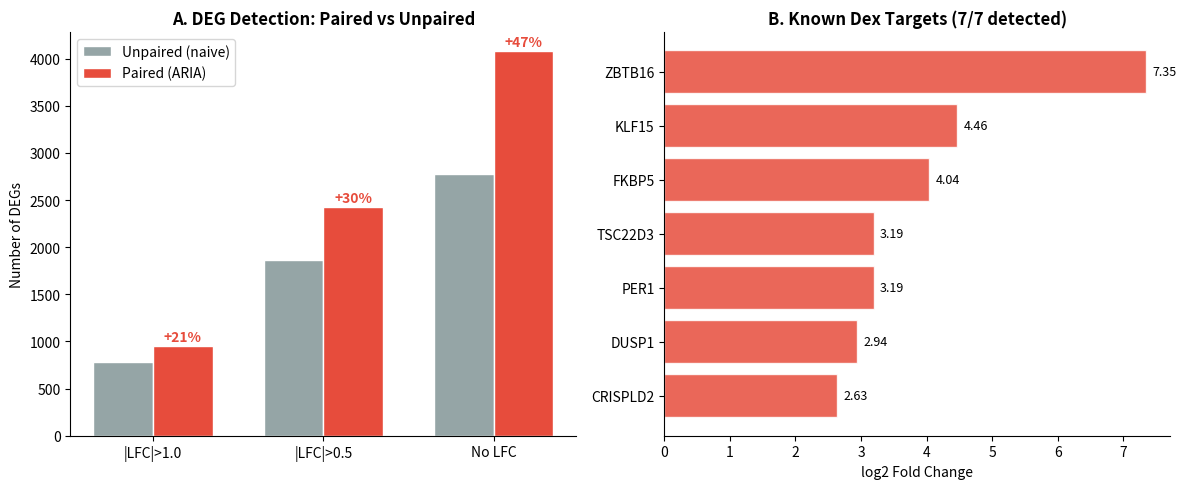

Python code for this plot: (Note: this script raises an exception after producing the figure.)
#!/usr/bin/env python3
"""Fix Figure 3 (sort by LFC) and Figure 4 (Galaxy reproducibility)."""

import matplotlib
matplotlib.use('Agg')
import matplotlib.pyplot as plt
import numpy as np

fig_dir = "/home/sysoft/ARIA/docs/figures"

###############################################################################
# Figure 3: Airway Benchmark — Fix Panel B gene order
###############################################################################
def fig3():
    fig, axes = plt.subplots(1, 2, figsize=(12, 5))

    # Panel A: DEG gain (unchanged)
    cutoffs = ['|LFC|>1.0', '|LFC|>0.5', 'No LFC']
    unpaired = [785, 1860, 2773]
    paired = [951, 2426, 4081]
    gain_pct = [21, 30, 47]

    x = np.arange(len(cutoffs))
    w = 0.35

    axes[0].bar(x - w/2, unpaired, w, label='Unpaired (naive)', color='#95A5A6', edgecolor='white')
    axes[0].bar(x + w/2, paired, w, label='Paired (ARIA)', color='#E74C3C', edgecolor='white')

    for i, (u, p, g) in enumerate(zip(unpaired, paired, gain_pct)):
        axes[0].text(i + w/2, p + 50, f'+{g}%', ha='center', fontsize=10,
                     fontweight='bold', color='#E74C3C')

    axes[0].set_xticks(x)
    axes[0].set_xticklabels(cutoffs)
    axes[0].set_ylabel('Number of DEGs')
    axes[0].set_title('A. DEG Detection: Paired vs Unpaired', fontweight='bold')
    axes[0].legend()
    axes[0].spines['top'].set_visible(False)
    axes[0].spines['right'].set_visible(False)

    # Panel B: Known targets — SORTED by LFC (ascending for horizontal bar)
    genes = ['CRISPLD2', 'DUSP1', 'PER1', 'TSC22D3', 'FKBP5', 'KLF15', 'ZBTB16']
    lfc =   [2.63,       2.94,    3.19,   3.19,      4.04,    4.46,    7.35]

    # Sort by LFC
    sorted_pairs = sorted(zip(lfc, genes))
    lfc_sorted = [p[0] for p in sorted_pairs]
    genes_sorted = [p[1] for p in sorted_pairs]

    colors = ['#E74C3C'] * len(genes)
    axes[1].barh(genes_sorted, lfc_sorted, color=colors, edgecolor='white', alpha=0.85)
    axes[1].set_xlabel('log2 Fold Change')
    axes[1].set_title('B. Known Dex Targets (7/7 detected)', fontweight='bold')
    axes[1].spines['top'].set_visible(False)
    axes[1].spines['right'].set_visible(False)

    for i, v in enumerate(lfc_sorted):
        axes[1].text(v + 0.1, i, f'{v:.2f}', va='center', fontsize=9)

    plt.tight_layout()
    plt.savefig(f'{fig_dir}/Fig3_airway_benchmark.png', dpi=300, bbox_inches='tight', facecolor='white')
    plt.savefig(f'{fig_dir}/Fig3_airway_benchmark.pdf', bbox_inches='tight', facecolor='white')
    plt.close()
    print("Fig 3 fixed: genes sorted by LFC")

###############################################################################
# Figure 4: Comparison Table — Fix Galaxy reproducibility
###############################################################################
def fig4():
    fig, ax = plt.subplots(figsize=(10, 5.5))
    ax.axis('off')

    features = ['Execution automation', 'Result-based adaptation', 'Design recognition',
                'Cross-method validation', 'Biological interpretation',
                'Report generation', 'Decision transparency', 'Reproducibility']
    tools = ['nf-core', 'Galaxy', 'iDEP', 'ARIA']

    # 1 = full, 0.5 = partial, 0 = none
    # Fixed: Galaxy reproducibility = 1 (Docker/Conda support)
    data = [
        [1, 1, 1, 1],       # Execution
        [0, 0, 0.5, 1],     # Adaptation (iDEP has some interactive choices)
        [0, 0, 0, 1],       # Design recognition (iDEP doesn't auto-detect)
        [0, 0, 0, 1],       # Cross-method
        [0, 0, 0.5, 1],     # Interpretation (iDEP has some annotation)
        [1, 1, 1, 1],       # Report
        [0, 0, 0, 1],       # Transparency
        [1, 1, 0.5, 1],     # Reproducibility (Galaxy has Docker; iDEP web-only)
    ]

    cell_colors = []
    for row in data:
        row_colors = []
        for val in row:
            if val == 1:
                row_colors.append('#27AE60')
            elif val == 0.5:
                row_colors.append('#F39C12')
            else:
                row_colors.append('#E74C3C')
        cell_colors.append(row_colors)

    cell_text = []
    for row in data:
        cell_text.append(['\u2713' if v == 1 else '\u25B3' if v == 0.5 else '\u2717' for v in row])

    table = ax.table(cellText=cell_text, rowLabels=features, colLabels=tools,
                      cellColours=cell_colors, loc='center', cellLoc='center')
    table.auto_set_font_size(False)
    table.set_fontsize(11)
    table.scale(1, 1.8)

    for (i, j), cell in table.get_celld().items():
        if i == 0:  # Header row
            cell.set_text_props(fontweight='bold', color='white')
            cell.set_facecolor('#2C3E50')
        if j == -1:  # Row labels
            cell.set_text_props(fontsize=9.5, ha='left')
            cell.set_facecolor('#f8f8f8')
            cell.set_edgecolor('#ddd')
        if i > 0 and j >= 0:
            cell.set_text_props(color='white', fontweight='bold', fontsize=13)
            cell.set_edgecolor('#ffffff')

    ax.set_title('Feature Comparison: ARIA vs Existing Tools', fontsize=14,
                  fontweight='bold', pad=20)

    # Legend
    ax.text(0.15, -0.02, '\u2713 = Supported    \u25B3 = Partial    \u2717 = Not supported',
            transform=ax.transAxes, fontsize=9, color='#666')

    plt.tight_layout()
    plt.savefig(f'{fig_dir}/Fig4_comparison.png', dpi=300, bbox_inches='tight', facecolor='white')
    plt.savefig(f'{fig_dir}/Fig4_comparison.pdf', bbox_inches='tight', facecolor='white')
    plt.close()
    print("Fig 4 fixed: Galaxy reproducibility=✓, iDEP design=✗, legend added")

fig3()
fig4()
print("All figures updated")
